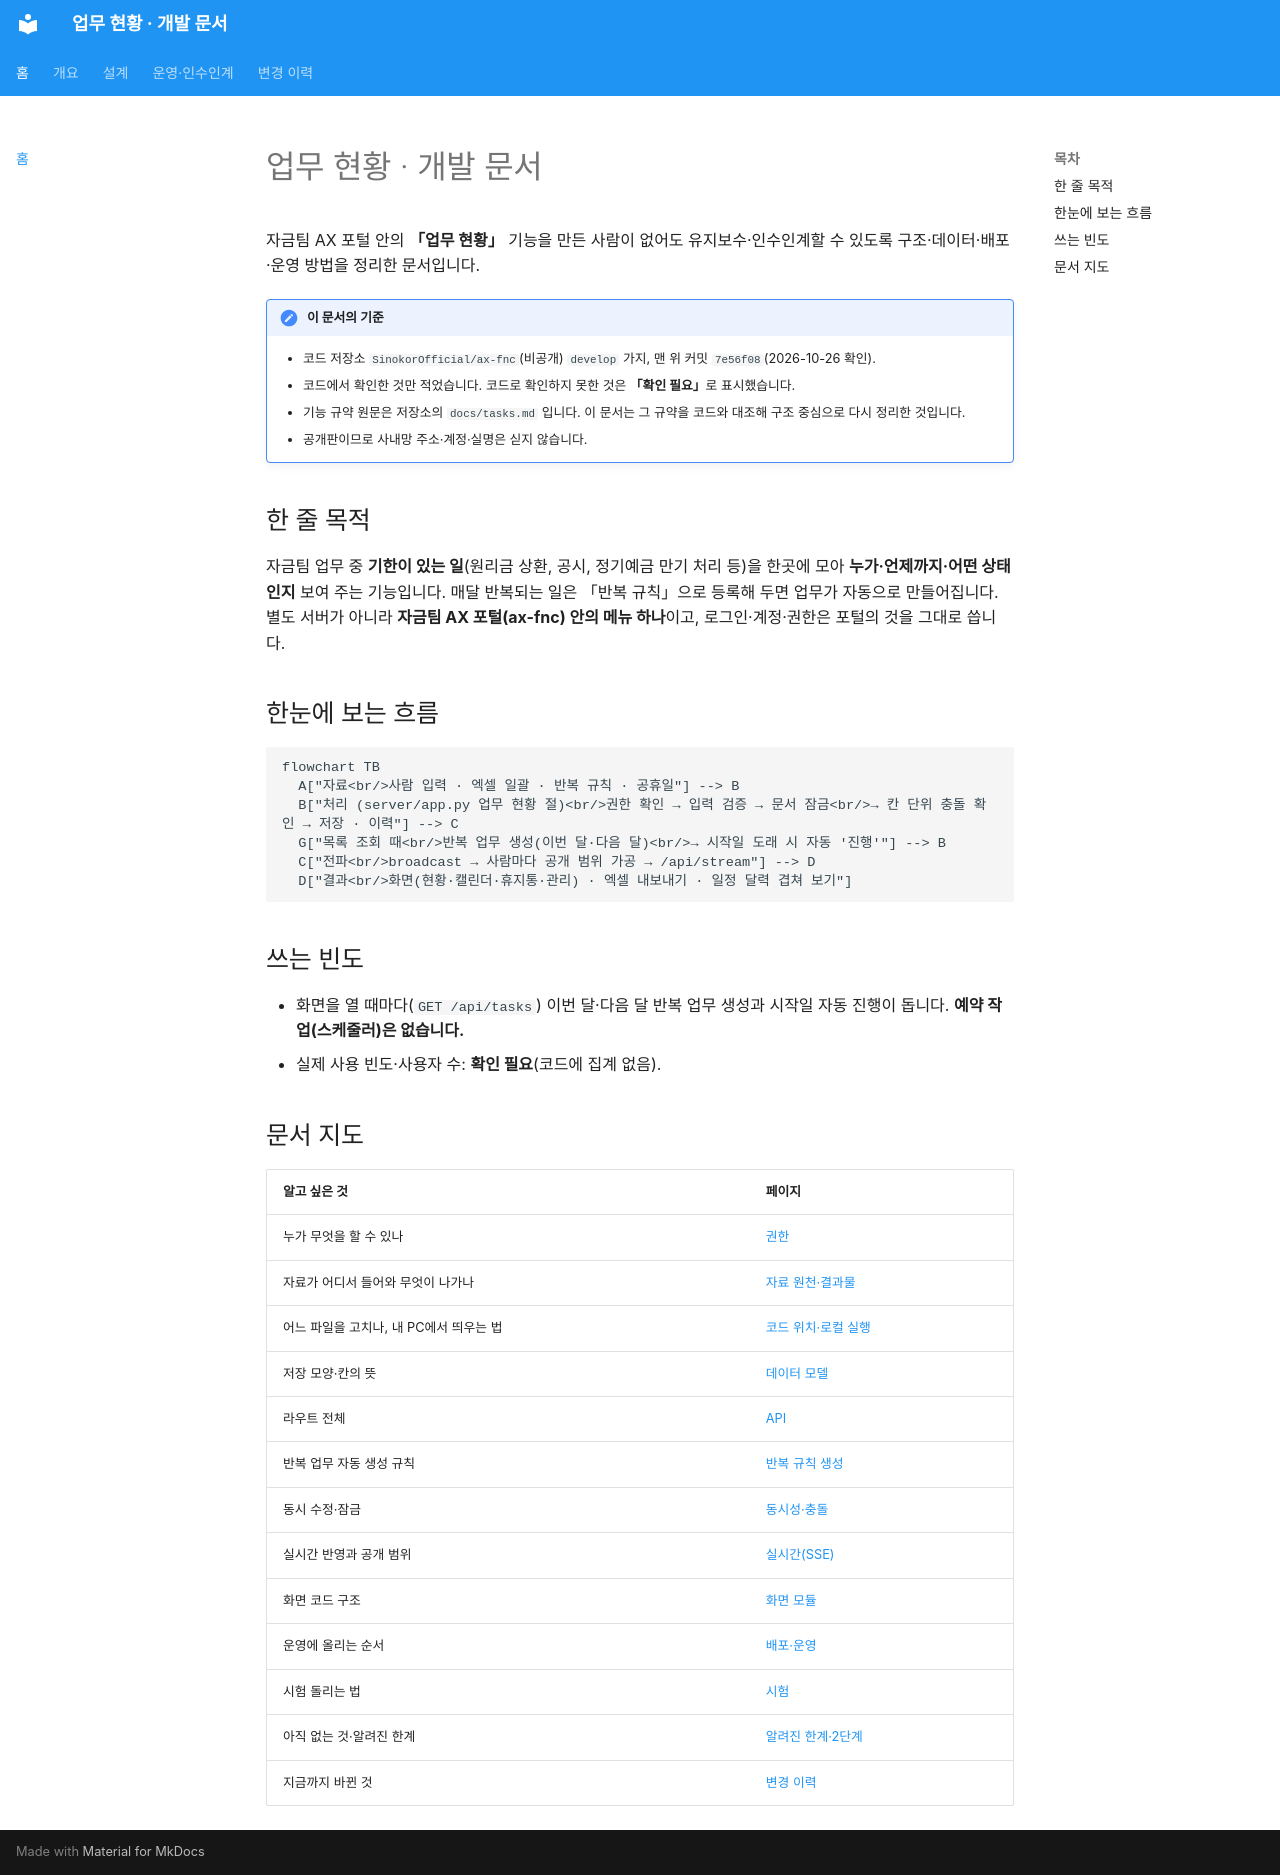

repository: SinokorOfficial/finance-team-tasks-docs · page: index.html · generator: mkdocs

# 업무 현황 · 개발 문서

자금팀 AX 포털 안의 **「업무 현황」** 기능을 만든 사람이 없어도 유지보수·인수인계할 수 있도록 구조·데이터·배포·운영 방법을 정리한 문서입니다.

!!! note "이 문서의 기준"
    - 코드 저장소 `SinokorOfficial/ax-fnc`(비공개) `develop` 가지, 맨 위 커밋 `7e56f08`(2026-10-26 확인).
    - 코드에서 확인한 것만 적었습니다. 코드로 확인하지 못한 것은 **「확인 필요」**로 표시했습니다.
    - 기능 규약 원문은 저장소의 `docs/tasks.md` 입니다. 이 문서는 그 규약을 코드와 대조해 구조 중심으로 다시 정리한 것입니다.
    - 공개판이므로 사내망 주소·계정·실명은 싣지 않습니다.

## 한 줄 목적

자금팀 업무 중 **기한이 있는 일**(원리금 상환, 공시, 정기예금 만기 처리 등)을 한곳에 모아 **누가·언제까지·어떤 상태인지** 보여 주는 기능입니다.
매달 반복되는 일은 「반복 규칙」으로 등록해 두면 업무가 자동으로 만들어집니다.
별도 서버가 아니라 **자금팀 AX 포털(ax-fnc) 안의 메뉴 하나**이고, 로그인·계정·권한은 포털의 것을 그대로 씁니다.

## 한눈에 보는 흐름

```mermaid
flowchart TB
  A["자료<br/>사람 입력 · 엑셀 일괄 · 반복 규칙 · 공휴일"] --> B
  B["처리 (server/app.py 업무 현황 절)<br/>권한 확인 → 입력 검증 → 문서 잠금<br/>→ 칸 단위 충돌 확인 → 저장 · 이력"] --> C
  G["목록 조회 때<br/>반복 업무 생성(이번 달·다음 달)<br/>→ 시작일 도래 시 자동 '진행'"] --> B
  C["전파<br/>broadcast → 사람마다 공개 범위 가공 → /api/stream"] --> D
  D["결과<br/>화면(현황·캘린더·휴지통·관리) · 엑셀 내보내기 · 일정 달력 겹쳐 보기"]
```

## 쓰는 빈도

- 화면을 열 때마다(`GET /api/tasks`) 이번 달·다음 달 반복 업무 생성과 시작일 자동 진행이 돕니다. **예약 작업(스케줄러)은 없습니다.**
- 실제 사용 빈도·사용자 수: **확인 필요**(코드에 집계 없음).

## 문서 지도

| 알고 싶은 것 | 페이지 |
|---|---|
| 누가 무엇을 할 수 있나 | [권한](rbac.md) |
| 자료가 어디서 들어와 무엇이 나가나 | [자료 원천·결과물](sources.md) |
| 어느 파일을 고치나, 내 PC에서 띄우는 법 | [코드 위치·로컬 실행](code.md) |
| 저장 모양·칸의 뜻 | [데이터 모델](data-model.md) |
| 라우트 전체 | [API](api.md) |
| 반복 업무 자동 생성 규칙 | [반복 규칙 생성](generate.md) |
| 동시 수정·잠금 | [동시성·충돌](concurrency.md) |
| 실시간 반영과 공개 범위 | [실시간(SSE)](sse.md) |
| 화면 코드 구조 | [화면 모듈](frontend.md) |
| 운영에 올리는 순서 | [배포·운영](deployment.md) |
| 시험 돌리는 법 | [시험](testing.md) |
| 아직 없는 것·알려진 한계 | [알려진 한계·2단계](limits.md) |
| 지금까지 바뀐 것 | [변경 이력](changelog.md) |
